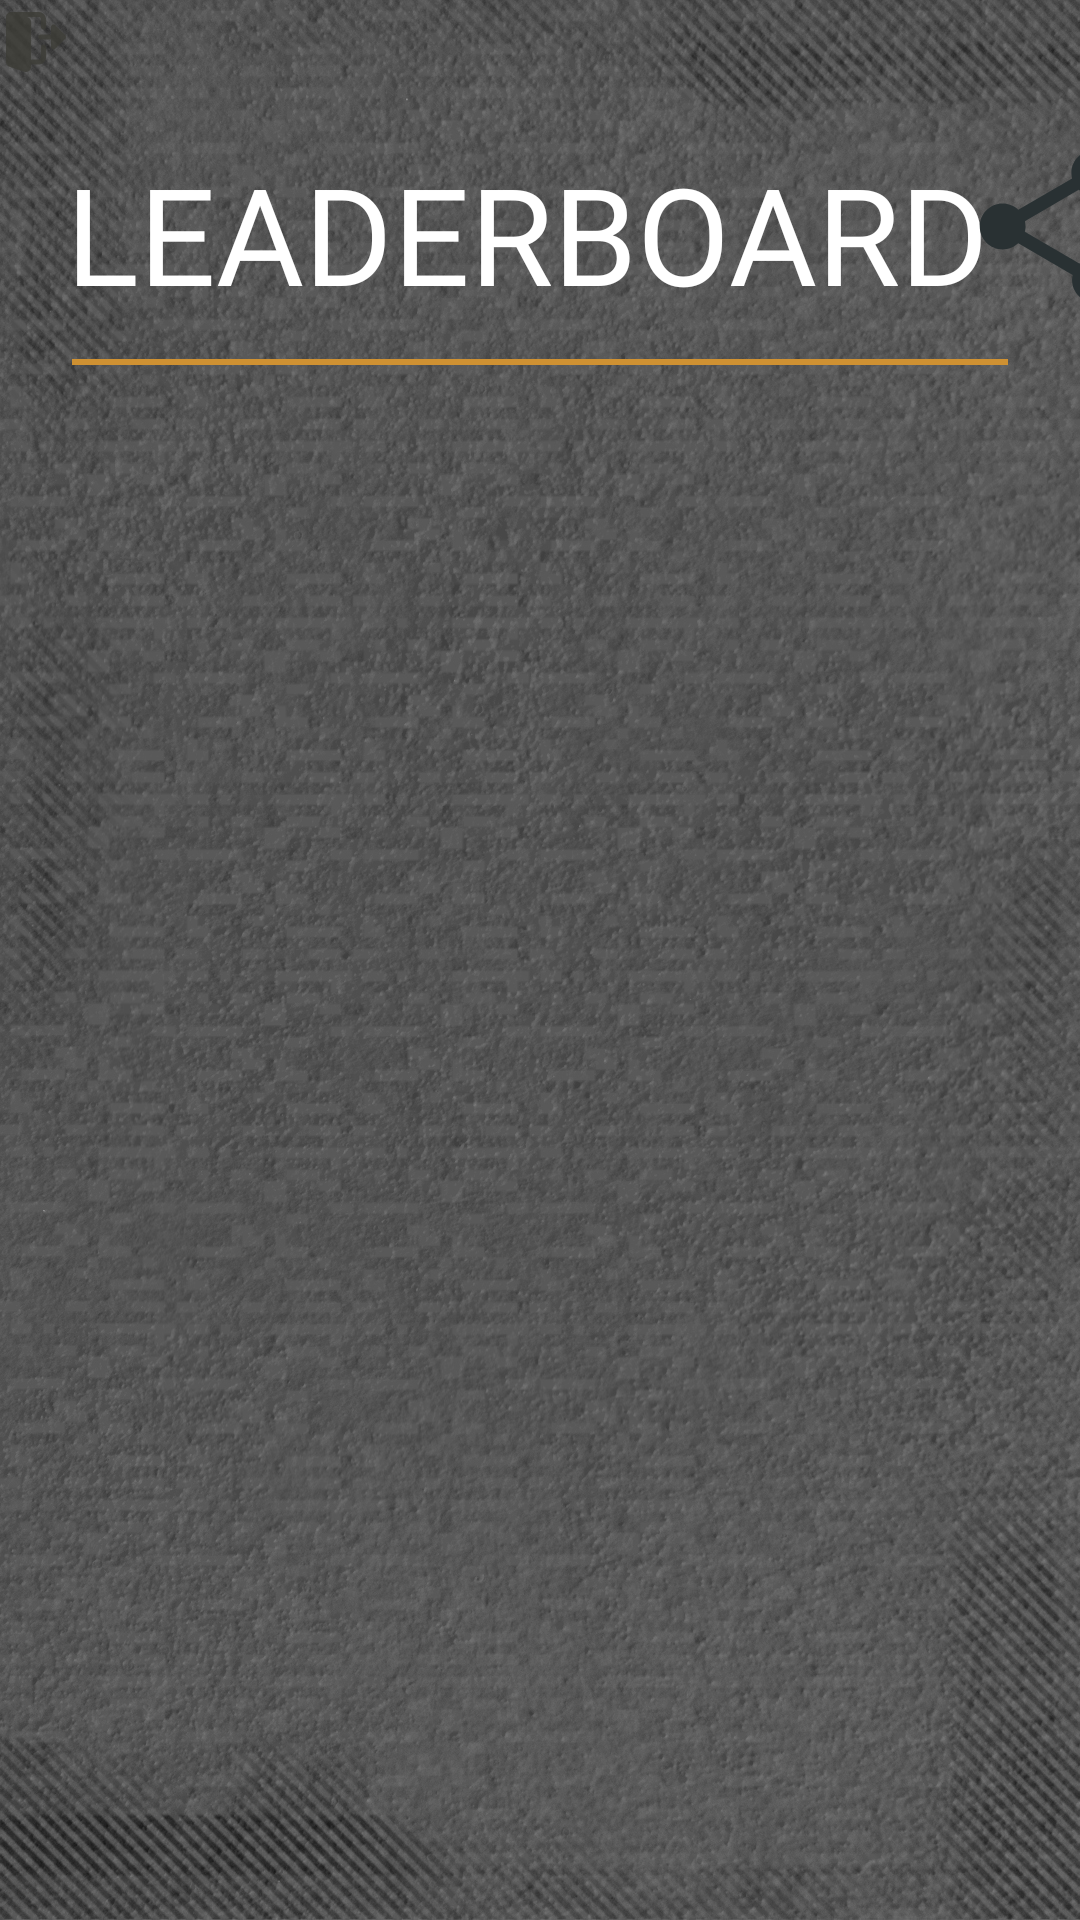

The Android layout XML behind this screen, and the referenced resources:
<!-- AndroidManifest.xml: application theme Theme.AppCompat.NoActionBar -->
<!-- res/layout/fragment_ranking.xml -->
<?xml version="1.0" encoding="utf-8"?>
<androidx.constraintlayout.widget.ConstraintLayout xmlns:android="http://schemas.android.com/apk/res/android"
    xmlns:app="http://schemas.android.com/apk/res-auto"
    xmlns:tools="http://schemas.android.com/tools"
    android:layout_width="match_parent"
    android:layout_height="match_parent"
    android:background="@drawable/background"
    tools:context=".Fragments.RankingFragment">

    <TextView
        android:id="@+id/tvRanking"
        android:layout_width="wrap_content"
        android:layout_height="wrap_content"
        android:fontFamily="@font/londrina_solid"
        android:text="@string/leaderboard"
        android:textColor="@color/white"
        android:textSize="45sp"
        app:layout_constraintBottom_toBottomOf="parent"
        app:layout_constraintEnd_toEndOf="parent"
        app:layout_constraintHorizontal_bias="0.423"
        app:layout_constraintStart_toStartOf="parent"
        app:layout_constraintTop_toTopOf="parent"
        app:layout_constraintVertical_bias="0.082" />

    <ImageView
        android:id="@+id/ivBackRanking"
        android:layout_width="wrap_content"
        android:layout_height="wrap_content"
        android:adjustViewBounds="true"
        android:background="@drawable/effect_button_image"
        android:contentDescription="@string/todo"
        android:maxWidth="65dp"
        android:maxHeight="60dp"
        android:scaleType="centerInside"
        android:src="@drawable/back_icon"
        app:layout_constraintBottom_toBottomOf="parent"
        app:layout_constraintEnd_toEndOf="parent"
        app:layout_constraintHorizontal_bias="0.0"
        app:layout_constraintStart_toStartOf="parent"
        app:layout_constraintTop_toTopOf="parent"
        app:layout_constraintVertical_bias="0.003" />

    <ListView
        android:id="@+id/lvRankItem"
        android:layout_width="0dp"
        android:layout_height="550dp"
        app:layout_constraintBottom_toBottomOf="parent"
        app:layout_constraintEnd_toEndOf="parent"
        app:layout_constraintHorizontal_bias="0.0"
        app:layout_constraintStart_toStartOf="parent"
        app:layout_constraintTop_toTopOf="parent"
        app:layout_constraintVertical_bias="0.911" />

    <TextView
        android:id="@+id/tvRank"
        android:layout_width="wrap_content"
        android:layout_height="wrap_content"
        android:layout_marginStart="8dp"
        android:fontFamily="@font/londrina_solid"
        android:text="@string/rank"
        android:textColor="#CF9132"
        android:textSize="30sp"
        app:layout_constraintBottom_toTopOf="@+id/lvRankItem"
        app:layout_constraintEnd_toEndOf="parent"
        app:layout_constraintHorizontal_bias="0.0"
        app:layout_constraintStart_toStartOf="parent"
        app:layout_constraintTop_toBottomOf="@+id/tvRanking"
        app:layout_constraintVertical_bias="1.0" />

    <TextView
        android:id="@+id/tvPlayer"
        android:layout_width="wrap_content"
        android:layout_height="wrap_content"
        android:fontFamily="@font/londrina_solid"
        android:text="@string/player"
        android:textColor="#CF9132"
        android:textSize="30sp"
        app:layout_constraintBottom_toTopOf="@+id/lvRankItem"
        app:layout_constraintEnd_toStartOf="@+id/textView8"
        app:layout_constraintHorizontal_bias="0.527"
        app:layout_constraintStart_toEndOf="@+id/tvRank"
        app:layout_constraintTop_toBottomOf="@+id/tvRanking"
        app:layout_constraintVertical_bias="1.0" />

    <TextView
        android:id="@+id/textView8"
        android:layout_width="wrap_content"
        android:layout_height="wrap_content"
        android:fontFamily="@font/londrina_solid"
        android:text="@string/score"
        android:textColor="#CF9132"
        android:textSize="30sp"
        app:layout_constraintBottom_toTopOf="@+id/lvRankItem"
        app:layout_constraintEnd_toEndOf="parent"
        app:layout_constraintHorizontal_bias="0.978"
        app:layout_constraintStart_toStartOf="parent"
        app:layout_constraintTop_toBottomOf="@+id/tvRanking"
        app:layout_constraintVertical_bias="1.0" />

    <ImageView
        android:id="@+id/btnShare"
        android:layout_width="wrap_content"
        android:layout_height="wrap_content"
        android:adjustViewBounds="true"
        android:background="@drawable/effect_button_image"
        android:contentDescription="@string/todo"
        android:maxWidth="55dp"
        android:maxHeight="55dp"
        android:scaleType="centerInside"
        app:layout_constraintBottom_toBottomOf="parent"
        app:layout_constraintEnd_toEndOf="parent"
        app:layout_constraintHorizontal_bias="0.314"
        app:layout_constraintStart_toEndOf="@+id/tvRanking"
        app:layout_constraintTop_toTopOf="parent"
        app:layout_constraintVertical_bias="0.082"
        app:srcCompat="@drawable/share_icon" />

    <View
        android:id="@+id/view4"
        android:layout_width="0dp"
        android:layout_height="2dp"
        android:layout_marginStart="24dp"
        android:layout_marginTop="12dp"
        android:layout_marginEnd="24dp"
        android:background="@color/gold"
        app:layout_constraintEnd_toEndOf="parent"
        app:layout_constraintHorizontal_bias="0.0"
        app:layout_constraintStart_toStartOf="parent"
        app:layout_constraintTop_toBottomOf="@+id/tvRanking" />

</androidx.constraintlayout.widget.ConstraintLayout>
<!-- resources referenced by this layout -->
<resources>
  <color name="gold">#CF9132</color>
  <color name="white">#FFFFFF</color>
  <!-- drawable back_icon: png bitmap (drawable, 3767 bytes) -->
  <!-- drawable background: jpg bitmap (drawable, 127501 bytes) -->
  <!-- drawable effect_button_image (drawable) -->
  <?xml version="1.0" encoding="utf-8"?>
  <ripple xmlns:android="http://schemas.android.com/apk/res/android"
      android:color="@color/gold">
  
      <item
          android:id="@android:id/mask"
          android:drawable="@color/gold"/>
  
  </ripple>
  <!-- drawable share_icon (drawable-anydpi) -->
  <vector xmlns:android="http://schemas.android.com/apk/res/android"
      android:width="55dp"
      android:height="55dp"
      android:viewportWidth="24"
      android:viewportHeight="24"
      android:tint="#293133">
    <group android:scaleX="1.1111112"
        android:scaleY="1.1111112"
        android:translateX="-1.3333334"
        android:translateY="-1.3333334">
      <path
          android:fillColor="@android:color/white"
          android:pathData="M18,16.08c-0.76,0 -1.44,0.3 -1.96,0.77L8.91,12.7c0.05,-0.23 0.09,-0.46 0.09,-0.7s-0.04,-0.47 -0.09,-0.7l7.05,-4.11c0.54,0.5 1.25,0.81 2.04,0.81 1.66,0 3,-1.34 3,-3s-1.34,-3 -3,-3 -3,1.34 -3,3c0,0.24 0.04,0.47 0.09,0.7L8.04,9.81C7.5,9.31 6.79,9 6,9c-1.66,0 -3,1.34 -3,3s1.34,3 3,3c0.79,0 1.5,-0.31 2.04,-0.81l7.12,4.16c-0.05,0.21 -0.08,0.43 -0.08,0.65 0,1.61 1.31,2.92 2.92,2.92 1.61,0 2.92,-1.31 2.92,-2.92s-1.31,-2.92 -2.92,-2.92z"/>
    </group>
  </vector>
  <string name="leaderboard">LEADERBOARD</string>
  <string name="player">Player</string>
  <string name="rank">Rank</string>
  <string name="score">Score</string>
  <string name="todo" translatable="false">TODO</string>
</resources>
